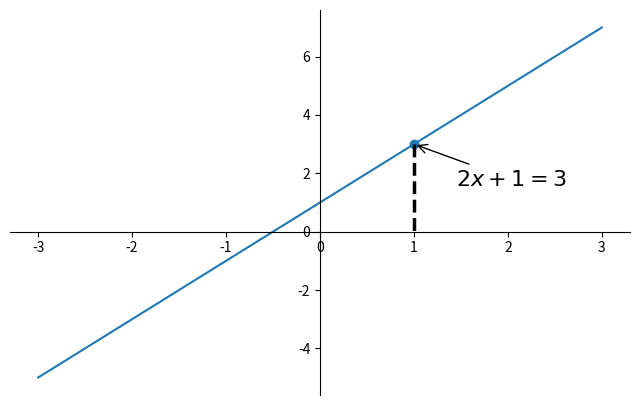

Write the Python code that produced this figure.
import matplotlib.pyplot as plt
import numpy as np

x = np.linspace(-3,3,50)
y = 2*x + 1

plt.figure(num=1,figsize=(8,5),)
plt.plot(x,y,)

ax = plt.gca()

ax.spines['right'].set_color('none')
ax.spines['top'].set_color('none')
ax.xaxis.set_ticks_position('bottom')
ax.spines['bottom'].set_position(('data',0))
ax.yaxis.set_ticks_position('left')
ax.spines['left'].set_position(('data',0))

x0 = 1
y0 = 2*x0 + 1
plt.scatter(x0,y0)
plt.plot([x0,x0],[y0,0],'k--',lw=2.5)

# method 1
plt.annotate(r'$2x+1=%s$' % y0, xy=(x0, y0), xycoords='data', xytext=(+30, -30),
             textcoords='offset points', fontsize=16,
             arrowprops=dict(arrowstyle='->'))
plt.show()
